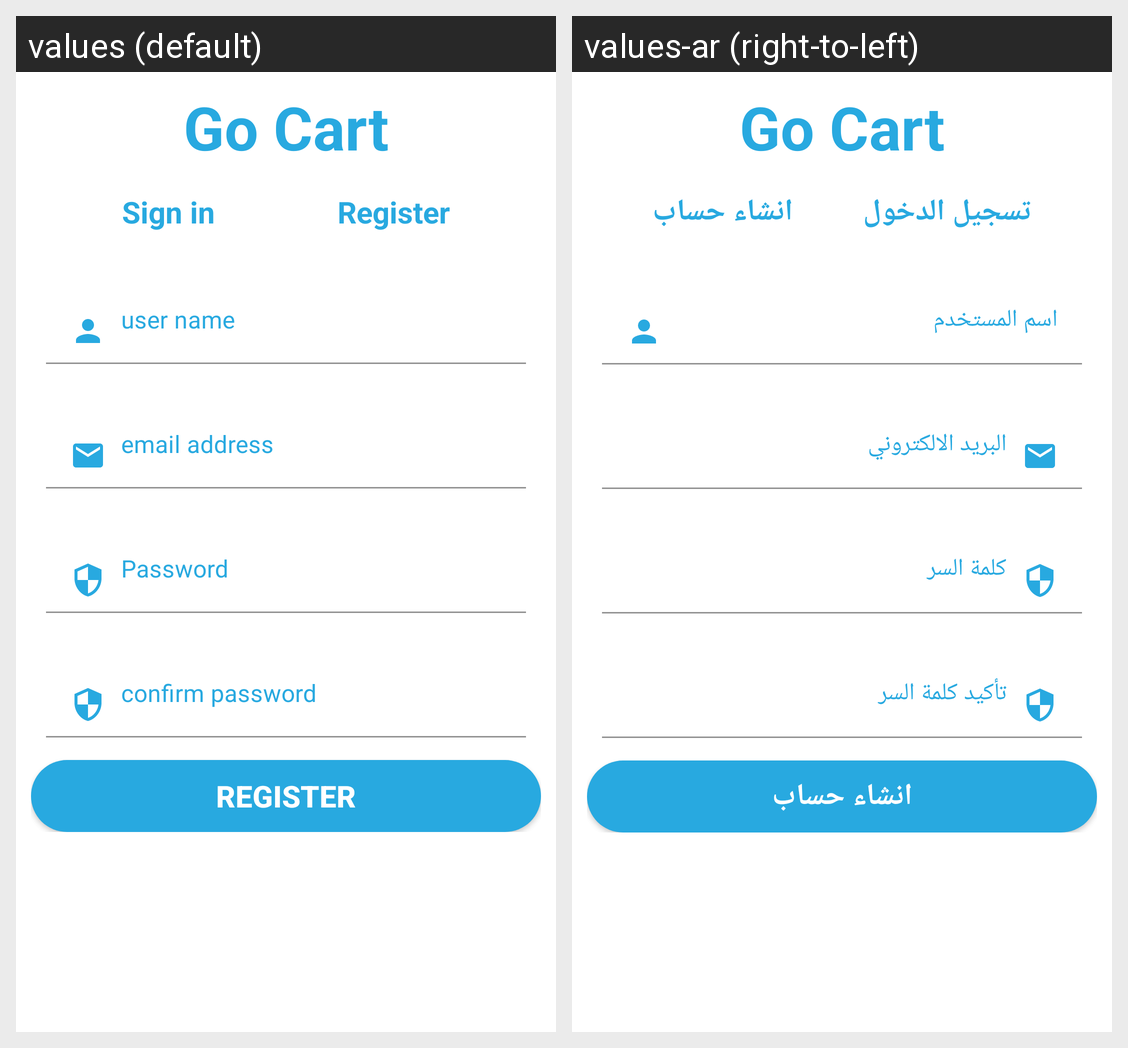

This grid shows one Android layout under two languages. Give, for every string resource on the screen, its name, the default text and each shown locale's text.
Android screen res/layout/fragment_sign_up.xml rendered under 2 locales, left to right: values (default), values-ar (right-to-left). Device: Nexus 5 (rendered at 1080×1920; each locale shown at half size, 540×960, under a caption strip naming it); theme Theme.GoCart.
Strings drawn on this screen, with the default value and each locale's value (text and hints the layout hard-codes, and strings that could not be matched under every locale, appear in the picture but are not listed):

sign_in
  values: Sign in
  values-ar: تسجيل الدخول

register
  values: Register
  values-ar: انشاء حساب
